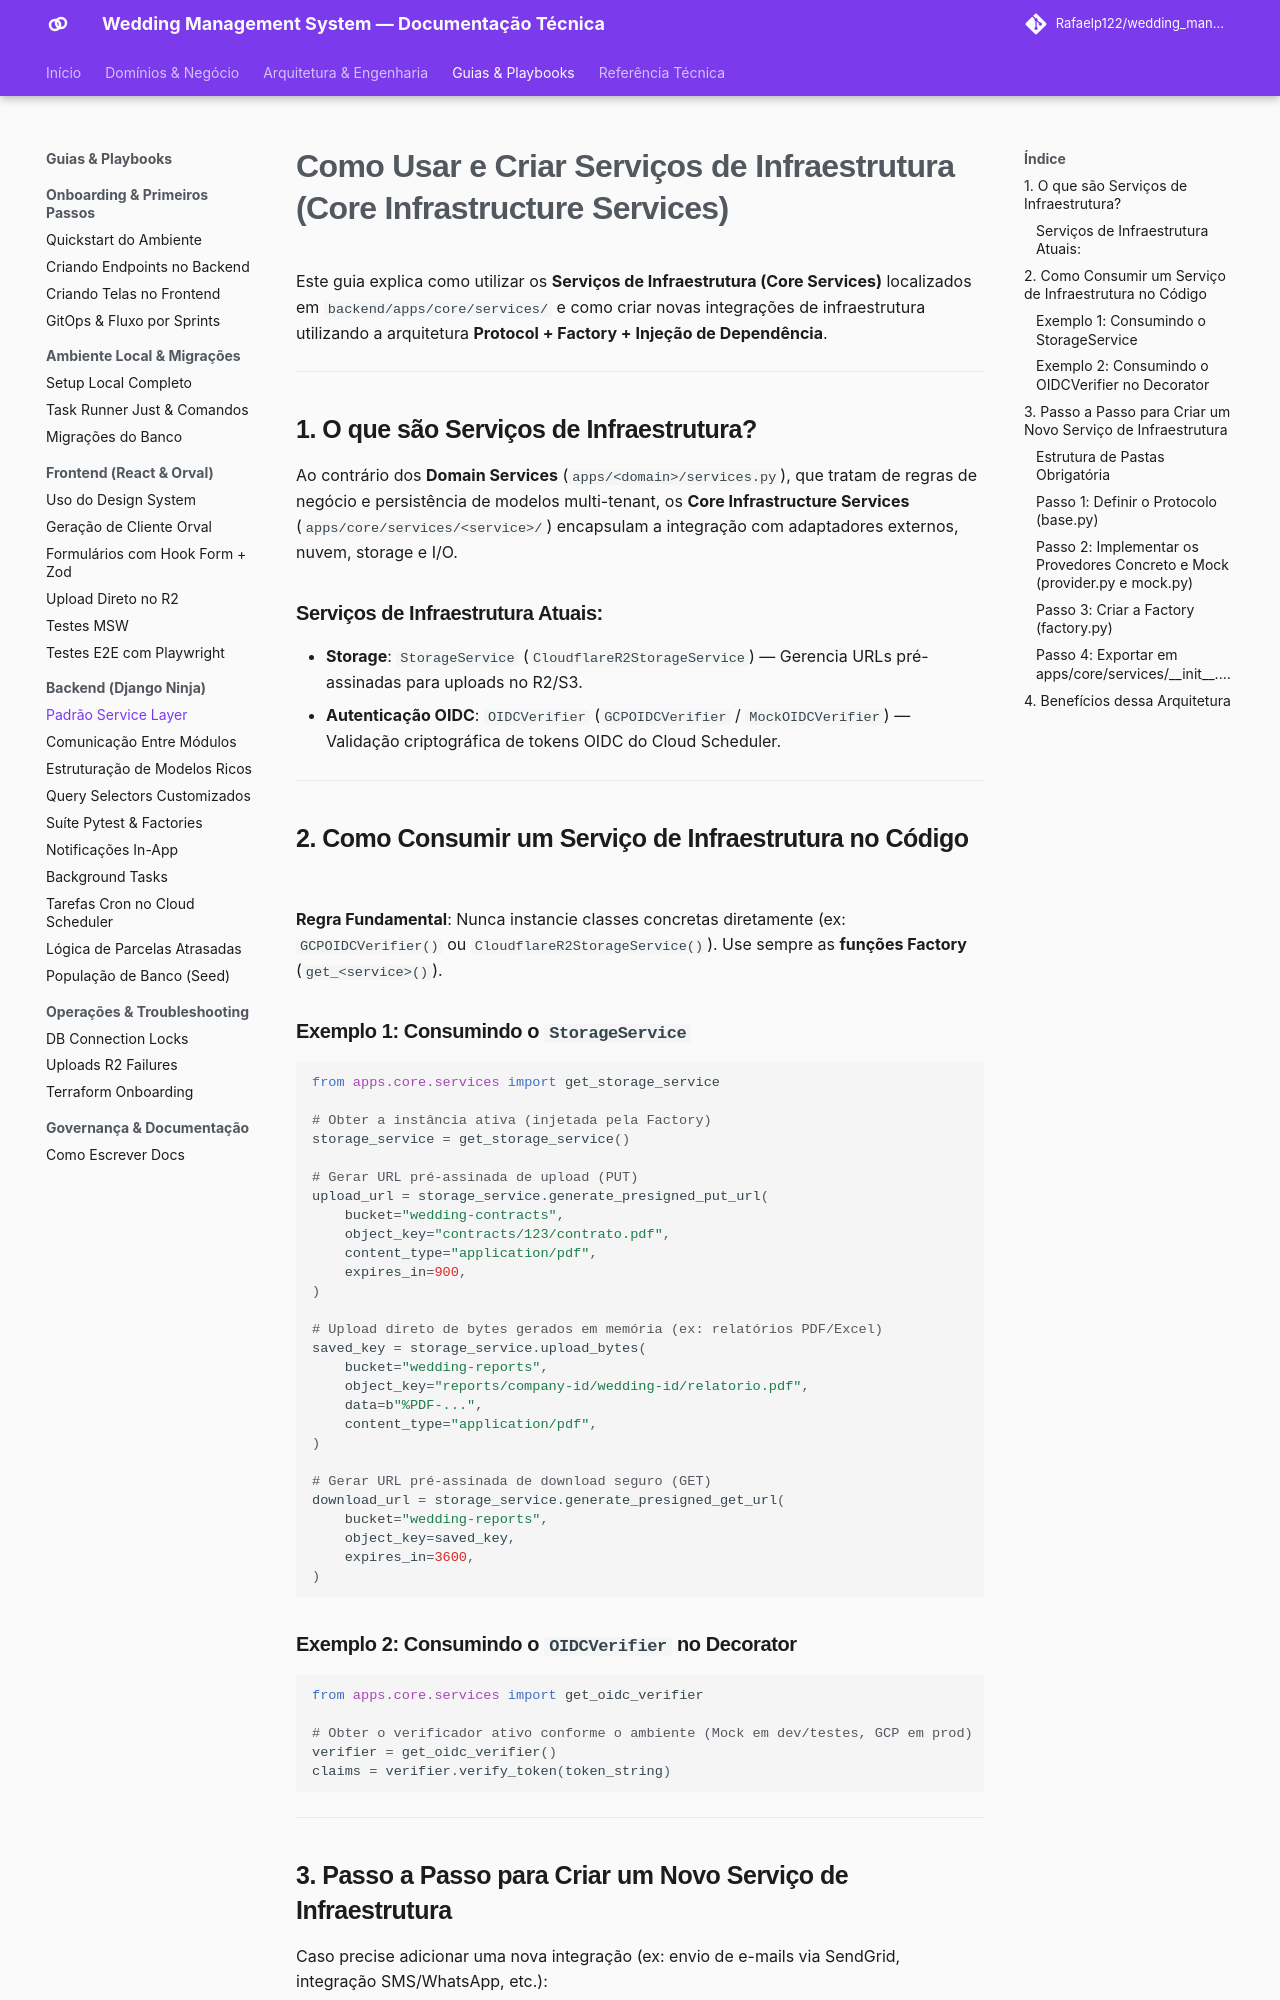

repository: Rafaelp122/wedding_management · page: guides/backend/use-core-services/index.html · generator: mkdocs

# Como Usar e Criar Serviços de Infraestrutura (Core Infrastructure Services)

Este guia explica como utilizar os **Serviços de Infraestrutura (Core Services)** localizados em `backend/apps/core/services/` e como criar novas integrações de infraestrutura utilizando a arquitetura **Protocol + Factory + Injeção de Dependência**.

---

## 1. O que são Serviços de Infraestrutura?

Ao contrário dos **Domain Services** (`apps/<domain>/services.py`), que tratam de regras de negócio e persistência de modelos multi-tenant, os **Core Infrastructure Services** (`apps/core/services/<service>/`) encapsulam a integração com adaptadores externos, nuvem, storage e I/O.

### Serviços de Infraestrutura Atuais:
* **Storage**: `StorageService` (`CloudflareR2StorageService`) — Gerencia URLs pré-assinadas para uploads no R2/S3.
* **Autenticação OIDC**: `OIDCVerifier` (`GCPOIDCVerifier` / `MockOIDCVerifier`) — Validação criptográfica de tokens OIDC do Cloud Scheduler.

---

## 2. Como Consumir um Serviço de Infraestrutura no Código

**Regra Fundamental**: Nunca instancie classes concretas diretamente (ex: `GCPOIDCVerifier()` ou `CloudflareR2StorageService()`). Use sempre as **funções Factory** (`get_<service>()`).

### Exemplo 1: Consumindo o `StorageService`

```python
from apps.core.services import get_storage_service

# Obter a instância ativa (injetada pela Factory)
storage_service = get_storage_service()

# Gerar URL pré-assinada de upload (PUT)
upload_url = storage_service.generate_presigned_put_url(
    bucket="wedding-contracts",
    object_key="contracts/123/contrato.pdf",
    content_type="application/pdf",
    expires_in=900,
)

# Upload direto de bytes gerados em memória (ex: relatórios PDF/Excel)
saved_key = storage_service.upload_bytes(
    bucket="wedding-reports",
    object_key="reports/company-id/wedding-id/relatorio.pdf",
    data=b"%PDF-...",
    content_type="application/pdf",
)

# Gerar URL pré-assinada de download seguro (GET)
download_url = storage_service.generate_presigned_get_url(
    bucket="wedding-reports",
    object_key=saved_key,
    expires_in=3600,
)
```

### Exemplo 2: Consumindo o `OIDCVerifier` no Decorator

```python
from apps.core.services import get_oidc_verifier

# Obter o verificador ativo conforme o ambiente (Mock em dev/testes, GCP em prod)
verifier = get_oidc_verifier()
claims = verifier.verify_token(token_string)
```

---

## 3. Passo a Passo para Criar um Novo Serviço de Infraestrutura

Caso precise adicionar uma nova integração (ex: envio de e-mails via SendGrid, integração SMS/WhatsApp, etc.):
